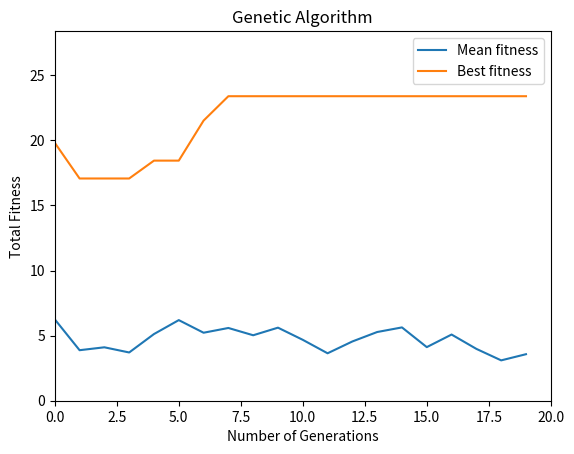

Python code for this plot:
import math
import random
import matplotlib.pyplot as plt
import numpy as np
import copy


# Population Size and Size of Binary String.
P = 50
N = 10
MUTRATE = 0.1
genesize = 5.12
random.seed(1)

population = []
offspring = []


class individual():
    gene = []
    fitness = 0

# Initialise the first population
 
def generate_population(P, N):
    for x in range(0, P):
        tempgene = []
        for x in range(0, N):
            # Creates random 10 bit binary string            
            tempgene.append(random.uniform(-genesize, genesize))
        newind = individual()
        newind.gene = tempgene.copy()
        population.append(newind)

# Calculate the fitness of each member of the population. Floating point adds together all the gene values per individual


def fitness_function(pop):
    for i in range(0, P):
        pop[i].fitness = 0
        for x in range(0, N):
            pop[i].fitness = pop[i].fitness + pop[i].gene[x]
        #print('Individual ',i,'Fitness: ',pop[i].gene,pop[i].fitness)

# Select 2 Parents
# Compare the fitness of the parents
# Create offspring based on which parent has higher fitness


def tournament_selection(population):
    for x in range(0, P):
        parent1 = random.randint(0, P-1)
        off1 = population[parent1]
        parent2 = random.randint(0, P-1)
        off2 = population[parent2]
        if off1.fitness > off2.fitness:
            offspring.append(off1)
        else:
            offspring.append(off2)
    
    return offspring
    

# Calculate mean fitness of individuals


def mean_fitness(pop):
    total_fitness = 0
    mean_fitness = 0
    for x in range(0, P):
        total_fitness += pop[x].fitness
    mean_fitness = total_fitness / P
    print(mean_fitness)

    return mean_fitness

def best_fitness(pop):
    gene_fit = 0.0
    best_fit = 0.0
    for i in range(0,len(pop)):
        gene_fit = pop[i].fitness
        if gene_fit > best_fit:
            best_fit = gene_fit
    #print('Current best fit is',best_fit)
    
    return best_fit

# Perform Crossover
# Select a point in two offspring and swap gene values


def crossover(offspring):
    for i in range(0, P, 2):
        temp = offspring[i]
        j = random.randint(0, N)  # Random Crosspoint
        for j in range(j, N):
            offspring[i].gene[j] = offspring[i+1].gene[j]
            offspring[i+1].gene[j] = temp.gene[j]


def mutation(offspring, MUTRATE):
    for i in range(0, P):
        newind = individual()
        newind.gene = []
        #print('Individual ', i, 'Before Mutation', offspring[i].gene)
        for j in range(0, N):
            gene = offspring[i].gene[j]
            mutprob = random.randint(0, 100)
            if (mutprob < 100 * MUTRATE):
                alter = random.uniform(0.0, 0.1)
                if (random.random() % 2):
                    print("Before Mutation: ", offspring[i].gene[j])
                    gene = gene + alter
                    print("After Mutation: ", offspring[i].gene[j])
                else:
                    print("Before Mutation: ", offspring[i].gene[j])
                    gene = gene - alter
                    print("After Mutation: ", offspring[i].gene[j])
            newind.gene.append(gene)
        offspring.append(newind)
        #print('Individual ', i, 'After Mutation', newind.gene)

    return offspring

def update_pop(population, offspring):
    population = copy.deepcopy(offspring)

    return population

generate_population(P, N)
mean = []
best = []
generation = []
for i in range(0,20):
    fitness_function(population)
    offspring = tournament_selection(population)
    crossover(offspring)
    offspring = mutation(offspring, MUTRATE)
    fitness_function(offspring)
    mean1 = mean_fitness(offspring)
    best1 = best_fitness(offspring)
    mean.append(mean1)
    best.append(best1)
    print('Mean Fitness of Offspring Population', mean_fitness(offspring))
    population = update_pop(population, offspring)
    generation.append(i)
    print('Best fitness in current generation is:', best_fitness(offspring))

plt.xlabel("Number of Generations")
plt.ylabel("Total Fitness")
plt.title("Genetic Algorithm")
plt.axis([0,len(generation),0,max(best) + 5])
plt.plot(mean, label = "Mean fitness")
plt.plot(best, label = "Best fitness")
plt.legend()
plt.show()


